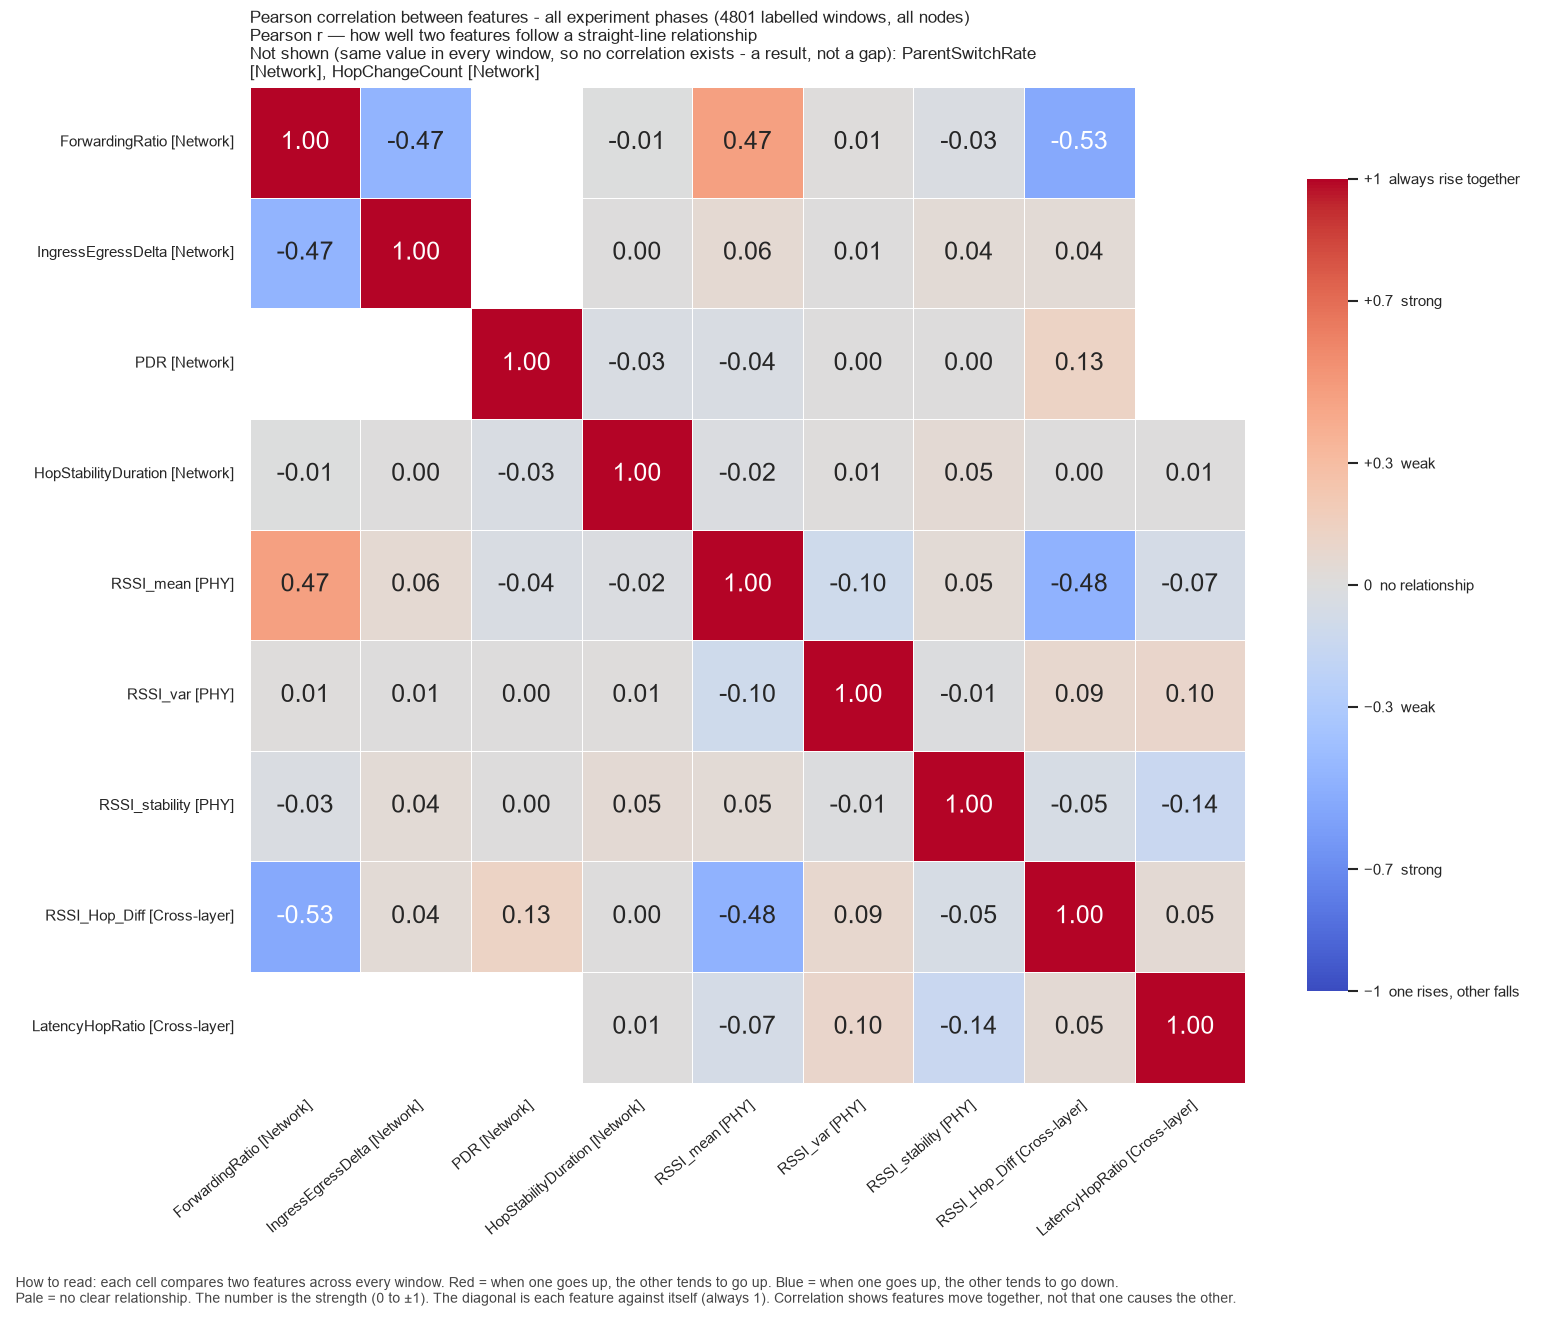

Source data for this figure (header and first rows):
, ForwardingRatio, IngressEgressDelta, PDR, HopStabilityDuration, RSSI_mean, RSSI_var, RSSI_stability, RSSI_Hop_Diff, LatencyHopRatio
ForwardingRatio, 1.0, -0.4744, , -0.007532, 0.4668, 0.008633, -0.02911, -0.5324, 
IngressEgressDelta, -0.4744, 1.0, , 0.0009468, 0.05994, 0.006192, 0.0398, 0.04021, 
PDR, , , 1.0, -0.03126, -0.03671, 0.001335, 0.004162, 0.1285, 
HopStabilityDuration, -0.007532, 0.0009468, -0.03126, 1.0, -0.02045, 0.01106, 0.04977, 0.002247, 0.005222
RSSI_mean, 0.4668, 0.05994, -0.03671, -0.02045, 1.0, -0.1043, 0.0462, -0.483, -0.06619
RSSI_var, 0.008633, 0.006192, 0.001335, 0.01106, -0.1043, 1.0, -0.01002, 0.08565, 0.09616
RSSI_stability, -0.02911, 0.0398, 0.004162, 0.04977, 0.0462, -0.01002, 1.0, -0.04701, -0.1444
RSSI_Hop_Diff, -0.5324, 0.04021, 0.1285, 0.002247, -0.483, 0.08565, -0.04701, 1.0, 0.0543
LatencyHopRatio, , , , 0.005222, -0.06619, 0.09616, -0.1444, 0.0543, 1.0
